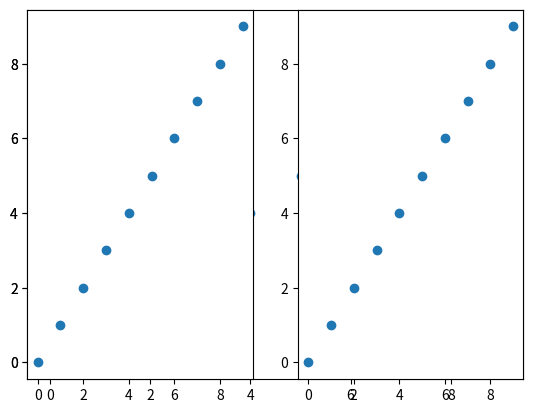

Python code for this plot:
# -*- coding: utf-8 -*-
"""
Created on Fri Nov  4 14:29:31 2016

@author: mschmitz
"""

import matplotlib
import matplotlib.pyplot as plt
import math

class AnnoteFinder(object):
    """callback for matplotlib to display an annotation when points are
    clicked on.  The point which is closest to the click and within
    xtol and ytol is identified.

    Register this function like this:

    scatter(xdata, ydata)
    af = AnnoteFinder(xdata, ydata, annotes)
    connect('button_press_event', af)
    """

    def __init__(self, xdata, ydata, annotes, ax=None, xtol=None, ytol=None):
        self.data = list(zip(xdata, ydata, annotes))
        if xtol is None:
            xtol = ((max(xdata) - min(xdata))/float(len(xdata)))/2
        if ytol is None:
            ytol = ((max(ydata) - min(ydata))/float(len(ydata)))/2
        self.xtol = xtol
        self.ytol = ytol
        if ax is None:
            self.ax = plt.gca()
        else:
            self.ax = ax
        self.drawnAnnotations = {}
        self.links = []

    def distance(self, x1, x2, y1, y2):
        """
        return the distance between two points
        """
        return(math.sqrt((x1 - x2)**2 + (y1 - y2)**2))

    def __call__(self, event):

        if event.inaxes:

            clickX = event.xdata
            clickY = event.ydata
            if (self.ax is None) or (self.ax is event.inaxes):
                annotes = []
                # print(event.xdata, event.ydata)
                for x, y, a in self.data:
                    # print(x, y, a)
                    if ((clickX-self.xtol < x < clickX+self.xtol) and
                            (clickY-self.ytol < y < clickY+self.ytol)):
                        annotes.append(
                            (self.distance(x, clickX, y, clickY), x, y, a))
                if annotes:
                    annotes.sort()
                    distance, x, y, annote = annotes[0]
                    self.drawAnnote(event.inaxes, x, y, annote)
                    for l in self.links:
                        l.drawSpecificAnnote(annote)

    def drawAnnote(self, ax, x, y, annote):
        """
        Draw the annotation on the plot
        """
        if (x, y) in self.drawnAnnotations:
            markers = self.drawnAnnotations[(x, y)]
            for m in markers:
                m.set_visible(not m.get_visible())
            self.ax.figure.canvas.draw_idle()
        else:
            t = ax.text(x, y, " - %s" % (annote),)
            m = ax.scatter([x], [y], marker='d', c='r', zorder=100)
            self.drawnAnnotations[(x, y)] = (t, m)
            self.ax.figure.canvas.draw_idle()

    def drawSpecificAnnote(self, annote):
        annotesToDraw = [(x, y, a) for x, y, a in self.data if a == annote]
        for x, y, a in annotesToDraw:
            self.drawAnnote(self.ax, x, y, a)		
															
#To use this functor you can simply do something like this:

x = range(10)
y = range(10)
annotes = ['a', 'b', 'c', 'd', 'e', 'f', 'g', 'h', 'i', 'j']

fig, ax = plt.subplots()
ax.scatter(x,y)
af =  AnnoteFinder(x,y, annotes, ax=ax)
fig.canvas.mpl_connect('button_press_event', af)
plt.show()

def linkAnnotationFinders(afs):
  for i in range(len(afs)):
    allButSelfAfs = afs[:i]+afs[i+1:]
    afs[i].links.extend(allButSelfAfs)

plt.subplot(121)
plt.scatter(x,y)
af1 = AnnoteFinder(x,y, annotes)
plt.connect('button_press_event', af1)

plt.subplot(122)
plt.scatter(x,y)
af2 = AnnoteFinder(x,y, annotes)
plt.connect('button_press_event', af2)

linkAnnotationFinders([af1, af2])

